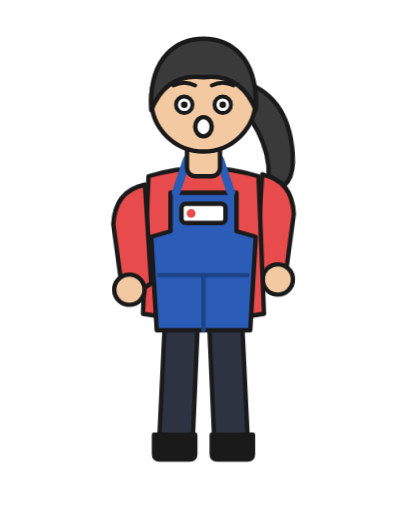
t = 0.00 s
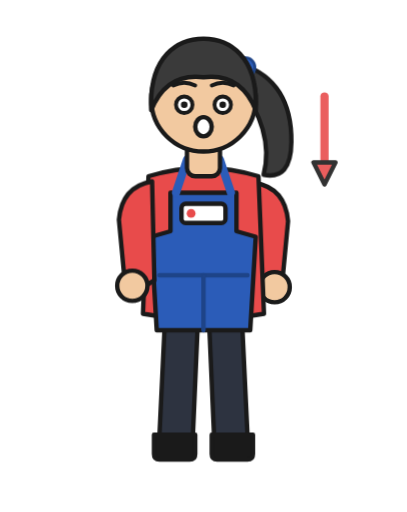
t = 0.60 s
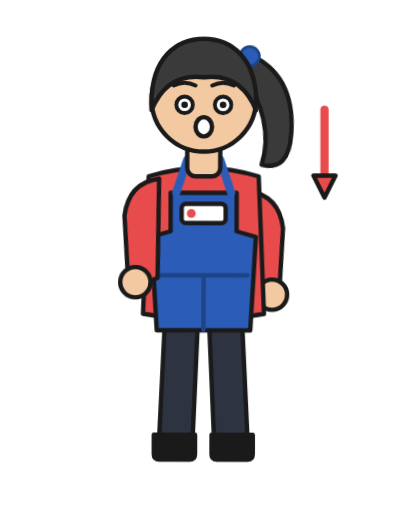
t = 0.90 s
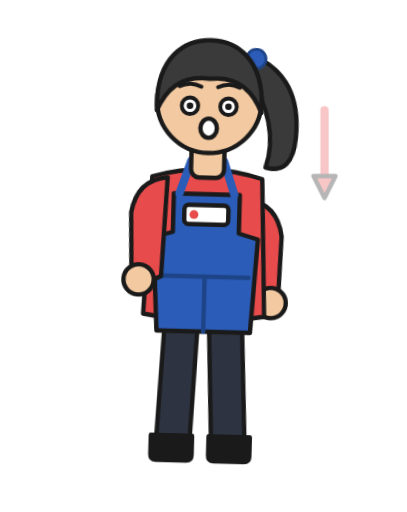
t = 1.50 s
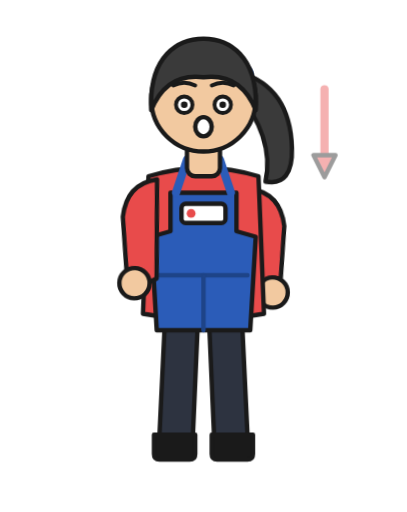
t = 1.99 s
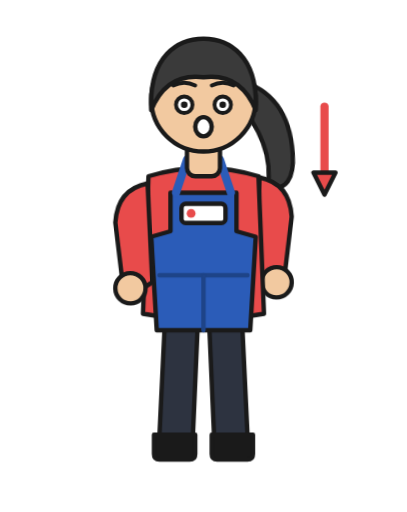
t = 2.44 s

The animated SVG that drew these frames (rendered in a browser with its animation timeline set to each time). Animation: 6 CSS @keyframes rules; one cycle of 3.00 s, repeats indefinitely.

<svg xmlns="http://www.w3.org/2000/svg" viewBox="-14 0 148 186" width="320" height="402">
<style>
.character{animation:breathe 3s ease-in-out infinite;transform-origin:60px 116px}
@keyframes breathe{0%,100%{transform:translateY(0)}50%{transform:translateY(-1.5px)}}
.ponytail{animation:sway 2.4s ease-in-out infinite;transform-origin:74px 26px;transform-box:fill-box}
@keyframes sway{0%,100%{transform:rotate(-4deg)}50%{transform:rotate(5deg)}}
.armL{animation:swingL 2.8s ease-in-out infinite;transform-origin:41px 66px;transform-box:fill-box}
@keyframes swingL{0%,100%{transform:rotate(-2deg)}50%{transform:rotate(4deg)}}
.armR{animation:swingR 2.8s ease-in-out infinite;transform-origin:79px 66px;transform-box:fill-box}
@keyframes swingR{0%,100%{transform:rotate(2deg)}50%{transform:rotate(-4deg)}}
.character{animation:fallReact 1.6s ease-in-out infinite}@keyframes fallReact{0%,55%{transform:rotate(0)}75%{transform:rotate(12deg) translateY(4px)}100%{transform:rotate(0)}}.fx{animation:drop 1.6s ease-in infinite}@keyframes drop{0%{opacity:0;transform:translateY(-8px)}40%{opacity:1}70%{opacity:1;transform:translateY(6px)}100%{opacity:0}}
svg *{stroke-linejoin:round;stroke-linecap:round}</style>
<g class="character" stroke="#1A1A1A" stroke-width="1.6">
  <g class="ponytail"><path d="M74,24 Q92,30 92,52 Q92,66 82,64 Q86,48 72,30 Z" fill="#3A3A3A"/><circle cx="75" cy="25" r="3.5" fill="#2B5CB8" stroke="#1E4488" stroke-width="1"/></g>
  <path d="M46,116 L44,158 Q44,162 49,162 L56,162 L58,116 Z" fill="#2D3340"/><path d="M74,116 L76,158 Q76,162 71,162 L64,162 L62,116 Z" fill="#2D3340"/><path d="M42,158 L57,158 L57,165 Q57,167 55,167 L44,167 Q42,167 42,165 Z" fill="#1A1A1A"/><path d="M78,158 L63,158 L63,165 Q63,167 65,167 L76,167 Q78,167 78,165 Z" fill="#1A1A1A"/>
  <g class="armR"><path d="M79,66 L78,102 L83,105 Q89,106 89,100 L91,80 Q90,68 79,66 Z" fill="#E84B4B"/><circle cx="86" cy="104" r="5.5" fill="#F2C9A0"/></g>
  <path d="M40,64 Q60,58 80,64 L82,114 Q60,118 38,114 Z" fill="#E84B4B"/><path d="M48,70 L72,70 L72,84 L79,86 L77,120 L43,120 L41,86 L48,84 Z" fill="#2B5CB8"/><line x1="44" y1="100" x2="76" y2="100" stroke="#1E4488"/><line x1="60" y1="100" x2="60" y2="120" stroke="#1E4488"/><path d="M50,70 L54,58" stroke="#2B5CB8" stroke-width="3" fill="none"/><path d="M70,70 L66,58" stroke="#2B5CB8" stroke-width="3" fill="none"/><rect x="52" y="74" width="16" height="7" rx="1.5" fill="#FFFFFF"/><circle cx="55.5" cy="77.5" r="1.6" fill="#E84B4B" stroke="none"/>
  <g class="armL"><path d="M41,66 L42,102 L37,105 Q31,106 31,100 L29,80 Q30,68 41,66 Z" fill="#E84B4B"/><circle cx="34" cy="104" r="5.5" fill="#F2C9A0"/></g>
  <g><rect x="54" y="50" width="12" height="14" rx="3" fill="#F2C9A0"/><circle cx="60" cy="36" r="19" fill="#F2C9A0"/><path d="M49,31 Q53,29 57,31" fill="none" stroke="#1A1A1A" stroke-width="1.4"/><path d="M63,31 Q67,29 71,31" fill="none" stroke="#1A1A1A" stroke-width="1.4"/><circle cx="53" cy="38" r="3" fill="#fff" stroke="#1A1A1A" stroke-width="1.4"/><circle cx="53" cy="38" r="1.2" fill="#1A1A1A" stroke="none"/><circle cx="67" cy="38" r="3" fill="#fff" stroke="#1A1A1A" stroke-width="1.4"/><circle cx="67" cy="38" r="1.2" fill="#1A1A1A" stroke="none"/><ellipse cx="60" cy="46" rx="3" ry="3.5" fill="#fff" stroke="#1A1A1A" stroke-width="1.6"/><path d="M41,40 C40,20 51,14 60,14 C69,14 80,20 79,40 C75,30 68,27 60,28 C52,27 45,30 41,40 Z" fill="#3A3A3A"/></g>
</g>
<g stroke="#1A1A1A" stroke-width="1.6"><g class="fx"><path d="M104,38 L104,66" stroke="#E84B4B" stroke-width="3" stroke-linecap="round"/><path d="M100,62 L108,62 L104,70 Z" fill="#E84B4B"/></g></g>
</svg>
